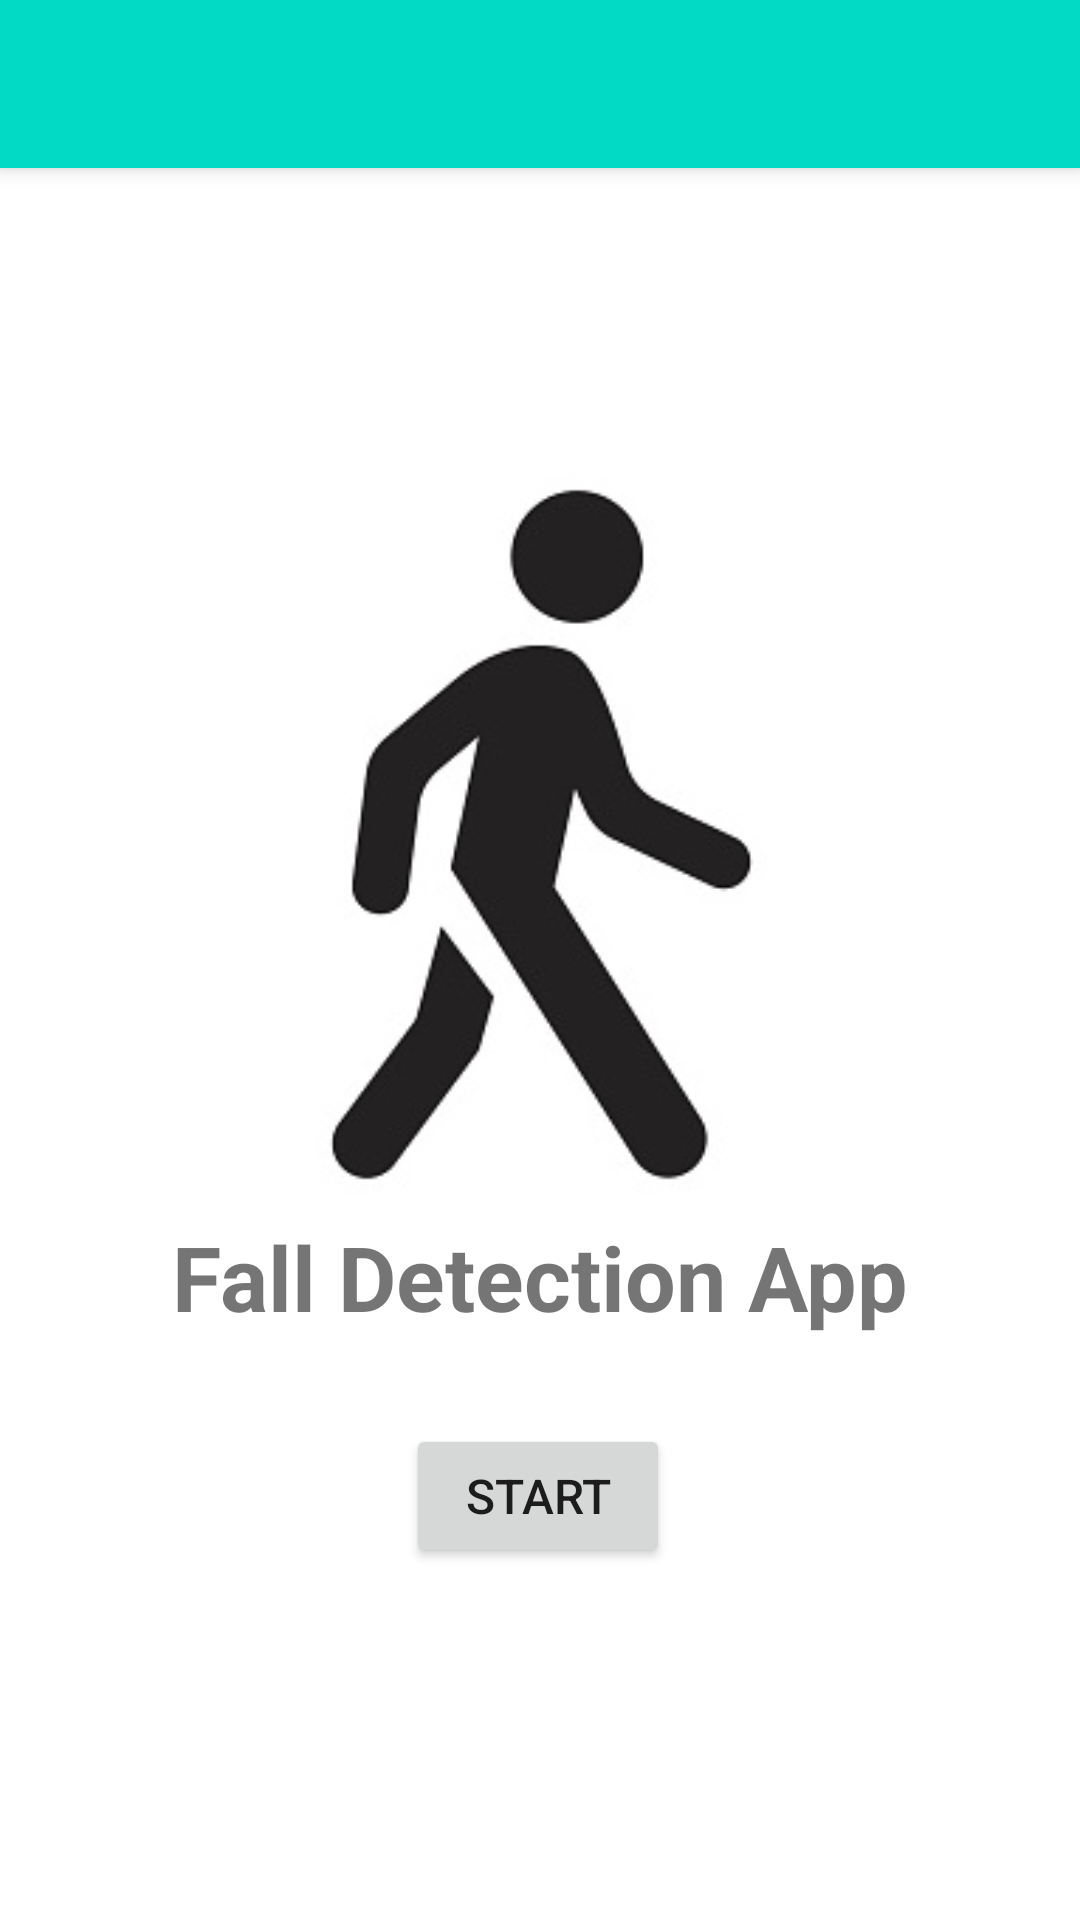

Produce the Android XML layout that renders to this screen, including the resource entries it uses.
<!-- AndroidManifest.xml: application theme Theme.FirstAppTutorial -->
<!-- res/layout/activity_main.xml -->
<?xml version="1.0" encoding="utf-8"?>
<androidx.constraintlayout.widget.ConstraintLayout xmlns:android="http://schemas.android.com/apk/res/android"
    xmlns:app="http://schemas.android.com/apk/res-auto"
    xmlns:tools="http://schemas.android.com/tools"
    android:id="@+id/emailButton"
    android:layout_width="match_parent"
    android:layout_height="match_parent"
    android:background="#FFFFFF"
    tools:context=".MainActivity">

    <androidx.appcompat.widget.Toolbar
        android:id="@+id/my_toolbar"
        android:layout_width="match_parent"
        android:layout_height="?attr/actionBarSize"
        android:background="@color/teal_200"
        android:elevation="4dp"
        android:theme="@style/ThemeOverlay.AppCompat.ActionBar"
        app:layout_constraintTop_toTopOf="parent"
        app:popupTheme="@style/ThemeOverlay.AppCompat.Light" />

    <TextView
        android:id="@+id/text_accelerometer"
        android:layout_width="wrap_content"
        android:layout_height="wrap_content"
        android:text="Fall Detection App"
        android:textAlignment="center"
        android:textSize="30dp"
        android:textStyle="bold"
        app:layout_constraintBottom_toBottomOf="parent"
        app:layout_constraintEnd_toEndOf="parent"
        app:layout_constraintStart_toStartOf="parent"
        app:layout_constraintTop_toTopOf="parent"
        app:layout_constraintVertical_bias="0.676" />

    <ImageView
        android:id="@+id/imageView"
        android:layout_width="match_parent"
        android:layout_height="250dp"
        android:layout_marginTop="156dp"
        app:layout_constraintEnd_toEndOf="parent"
        app:layout_constraintHorizontal_bias="0.0"
        app:layout_constraintStart_toStartOf="parent"
        app:layout_constraintTop_toTopOf="parent"
        app:srcCompat="@drawable/walking" />

    <Button
        android:id="@+id/button"
        android:layout_width="wrap_content"
        android:layout_height="wrap_content"
        android:layout_marginTop="29dp"
        android:text="Start"
        android:textSize="16sp"
        app:layout_constraintEnd_toEndOf="parent"
        app:layout_constraintHorizontal_bias="0.498"
        app:layout_constraintStart_toStartOf="parent"
        app:layout_constraintTop_toBottomOf="@+id/text_accelerometer" />

    <TextView
        android:id="@+id/textView2"
        android:layout_width="wrap_content"
        android:layout_height="wrap_content"
        android:layout_marginTop="44dp"
        android:textAlignment="center"
        android:textSize="24sp"
        app:layout_constraintEnd_toEndOf="parent"
        app:layout_constraintHorizontal_bias="0.5"
        app:layout_constraintStart_toStartOf="parent"
        app:layout_constraintTop_toBottomOf="@+id/button" />

</androidx.constraintlayout.widget.ConstraintLayout>
<!-- resources referenced by this layout -->
<resources>
  <!-- drawable walking: jpeg bitmap (drawable, 15182 bytes) -->
  <style name="Theme.FirstAppTutorial" parent="Theme.MaterialComponents.DayNight.DarkActionBar">
          
          <item name="colorPrimary">@color/purple_500</item>
          <item name="colorPrimaryVariant">@color/purple_700</item>
          <item name="colorOnPrimary">@color/white</item>
          
          <item name="colorSecondary">@color/teal_200</item>
          <item name="colorSecondaryVariant">@color/teal_700</item>
          <item name="colorOnSecondary">@color/black</item>
          
          <item name="android:statusBarColor" tools:targetApi="l">?attr/colorPrimaryVariant</item>
          
      </style>
  <!-- not gathered from this repository: default colours our renderer supplied (Android Studio template values) -->
  <color name="purple_500">#FF6200EE</color>
  <color name="purple_700">#FF3700B3</color>
  <color name="teal_200">#FF03DAC5</color>
  <color name="teal_700">#FF018786</color>
  <color name="black">#FF000000</color>
  <color name="white">#FFFFFFFF</color>
</resources>
